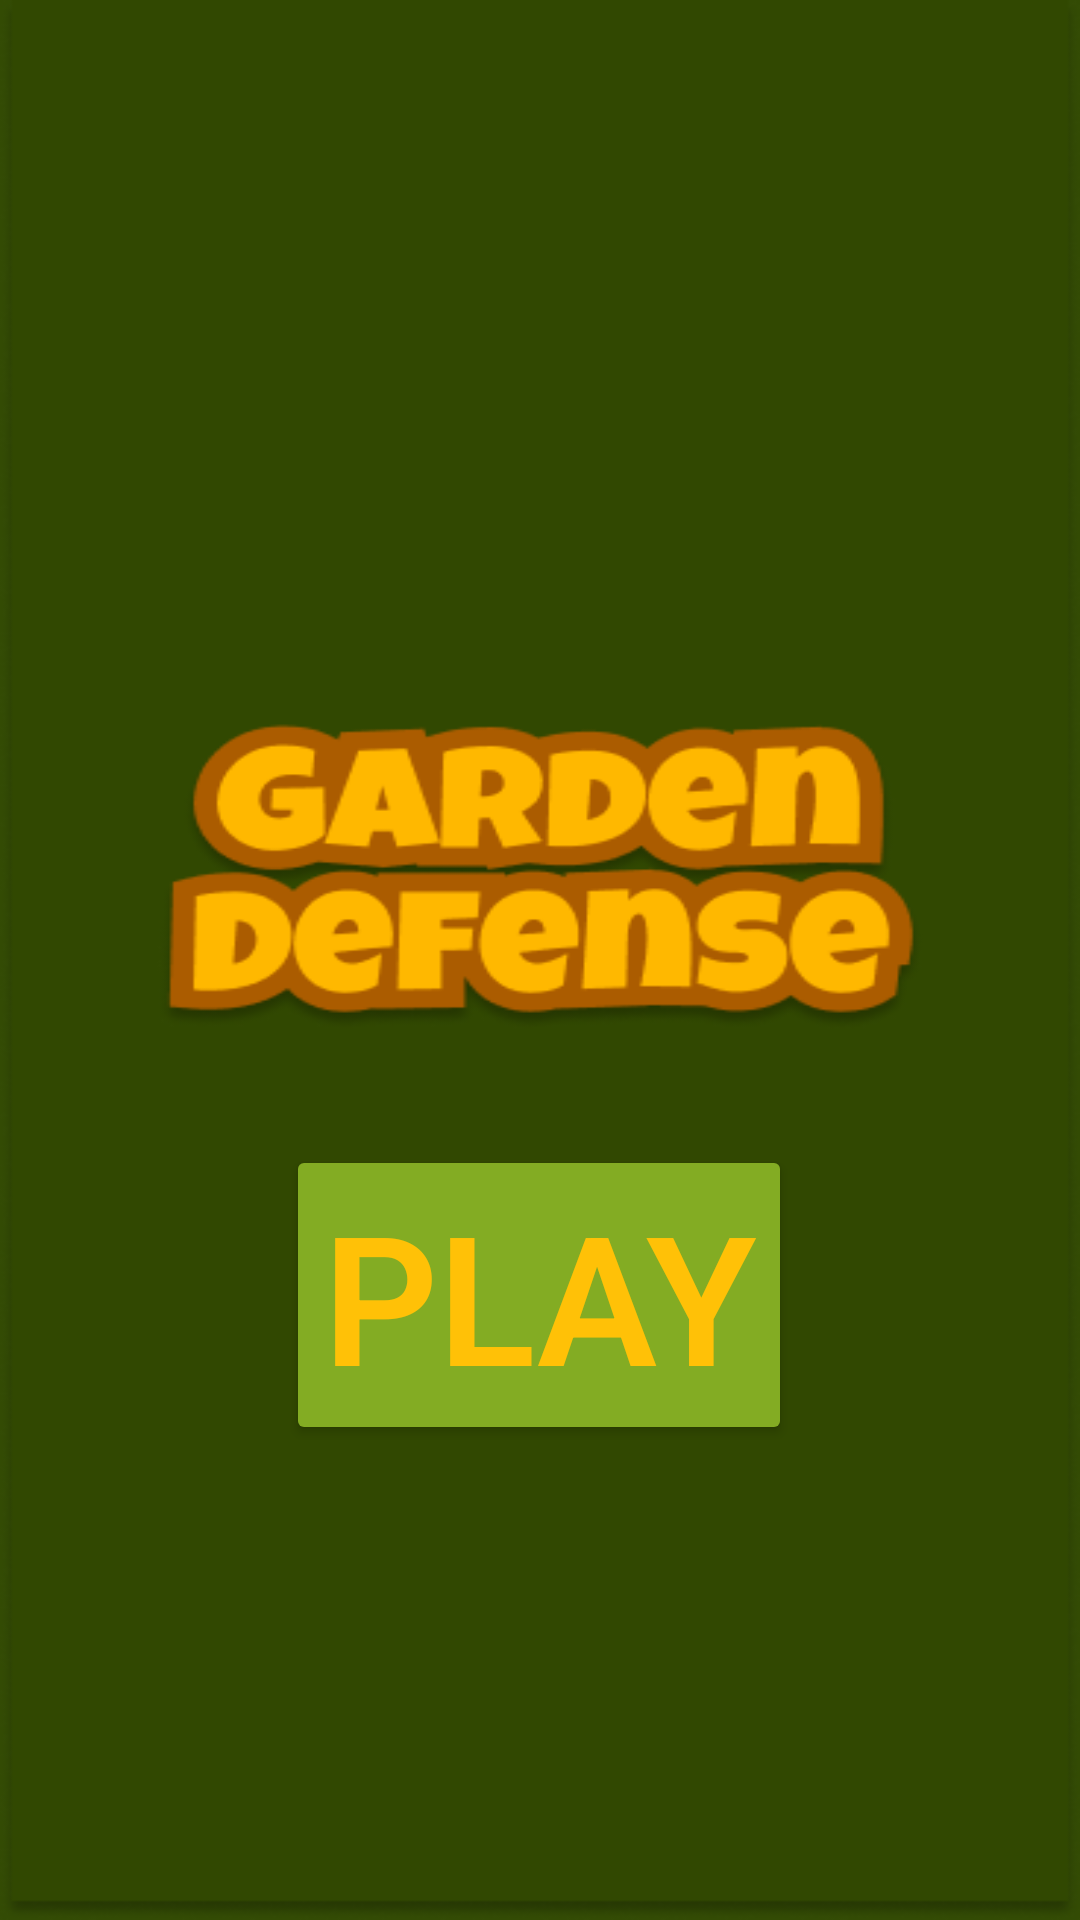

This screen was rendered from an Android layout file. Write that file and the resources it references.
<!-- AndroidManifest.xml: application theme Theme.Jeu -->
<!-- res/layout/activity_splash.xml -->
<?xml version="1.0" encoding="utf-8"?>
<androidx.constraintlayout.widget.ConstraintLayout
    xmlns:android="http://schemas.android.com/apk/res/android"
    xmlns:app="http://schemas.android.com/apk/res-auto"
    xmlns:tools="http://schemas.android.com/tools"
    android:layout_width="match_parent"
    android:layout_height="match_parent"
    android:background="@drawable/garden_defense"
    tools:context=".SplashActivity">

    <Button
        android:id="@+id/playbutton"
        android:layout_width="wrap_content"
        android:layout_height="wrap_content"
        android:layout_alignParentTop="true"
        android:layout_centerHorizontal="true"
        android:layout_marginStart="106dp"
        android:layout_marginTop="427dp"
        android:layout_marginEnd="107dp"
        android:layout_marginBottom="204dp"
        android:fontFamily="sans-serif-light"
        android:text="@string/play"
        android:textAllCaps="false"
        android:textColor="#FFC107"
        android:textSize="60sp"
        android:textStyle="bold"
        app:backgroundTint="@color/light_green"
        app:layout_constraintBottom_toBottomOf="parent"
        app:layout_constraintEnd_toEndOf="parent"
        app:layout_constraintStart_toStartOf="parent"
        app:layout_constraintTop_toTopOf="parent"
        tools:visibility="visible"
        tools:ignore="UsingOnClickInXml" />

</androidx.constraintlayout.widget.ConstraintLayout>
<!-- resources referenced by this layout -->
<resources>
  <color name="light_green">#83AC23</color>
  <!-- drawable garden_defense: png bitmap (drawable, 28414 bytes) -->
  <string name="play">PLAY</string>
  <style name="Theme.Jeu" parent="Theme.MaterialComponents.DayNight.NoActionBar">
          <item name="android:windowDisablePreview">true</item>
          <item name="android:windowNoTitle">true</item>
          <item name="android:windowContentOverlay">@null</item>
          <item name="android:windowBackground">@drawable/ic_launcher_background</item>
          <item name="android:background">@color/teal_700</item>
  
          
          <item name="colorPrimary">@color/purple_500</item>
          <item name="colorPrimaryVariant">@color/purple_700</item>
          <item name="colorOnPrimary">@color/white</item>
          
          <item name="colorSecondary">@color/teal_200</item>
          <item name="colorSecondaryVariant">@color/teal_700</item>
          <item name="colorOnSecondary">@color/black</item>
          
          <item name="android:statusBarColor">?attr/colorPrimaryVariant</item>
          
      </style>
  <color name="teal_700">#334b04</color>
  <color name="purple_500">#FF6200EE</color>
  <color name="purple_700">#FF3700B3</color>
  <color name="white">#FFFFFFFF</color>
  <color name="teal_200">#FF03DAC5</color>
  <color name="black">#FF000000</color>
</resources>
